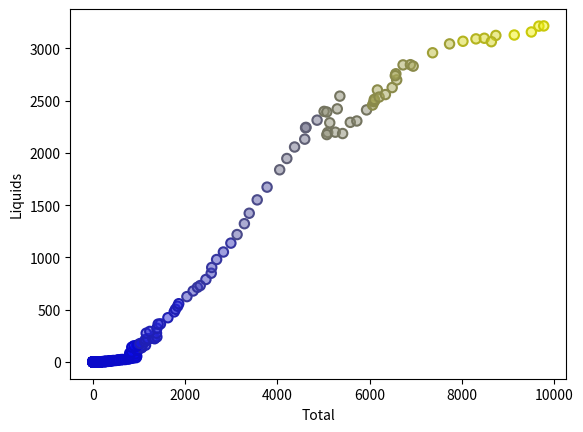

This figure's Python source:
import matplotlib.pyplot as plt
from numpy import array

plt.clf()


# data
x = array([3.0, 3.0, 3.0, 3.0, 3.0, 3.0, 3.0, 3.0, 3.0, 3.0, 3.0, 3.0, 3.0, 3.0, 3.0, 3.0, 3.0, 3.0, 3.0, 3.0, 4.0, 4.0, 4.0, 4.0, 4.0, 4.0, 4.0, 4.0, 4.0, 4.0, 5.0, 5.0, 5.0, 5.0, 5.0, 5.0, 5.0, 5.0, 5.0, 5.0, 6.0, 6.0, 6.0, 6.0, 6.0, 6.0, 7.0, 7.0, 7.0, 8.0, 8.0, 10.0, 9.0, 9.0, 9.0, 10.0, 10.0, 10.0, 10.0, 10.0, 11.0, 11.0, 11.0, 11.0, 12.0, 13.0, 14.0, 14.0, 14.0, 14.0, 14.0, 15.0, 16.0, 16.0, 17.0, 17.0, 18.0, 18.0, 18.0, 24.0, 23.0, 23.0, 24.0, 24.0, 25.0, 29.0, 29.0, 30.0, 31.0, 33.0, 34.0, 36.0, 37.0, 39.0, 43.0, 43.0, 46.0, 47.0, 50.0, 54.0, 54.0, 57.0, 59.0, 69.0, 71.0, 76.0, 77.0, 78.0, 83.0, 91.0, 95.0, 97.0, 104.0, 112.0, 119.0, 122.0, 130.0, 135.0, 142.0, 147.0, 156.0, 173.0, 184.0, 174.0, 188.0, 191.0, 194.0, 196.0, 210.0, 236.0, 243.0, 256.0, 272.0, 275.0, 277.0, 281.0, 295.0, 327.0, 327.0, 356.0, 372.0, 374.0, 370.0, 383.0, 406.0, 419.0, 440.0, 465.0, 507.0, 534.0, 552.0, 566.0, 617.0, 624.0, 663.0, 707.0, 784.0, 750.0, 785.0, 819.0, 836.0, 879.0, 943.0, 850.0, 838.0, 901.0, 955.0, 936.0, 806.0, 932.0, 803.0, 845.0, 970.0, 963.0, 975.0, 983.0, 1062.0, 1065.0, 1145.0, 1053.0, 940.0, 847.0, 893.0, 973.0, 1027.0, 1130.0, 1209.0, 1142.0, 1192.0, 1299.0, 1334.0, 1342.0, 1391.0, 1383.0, 1160.0, 1238.0, 1392.0, 1469.0, 1419.0, 1630.0, 1767.0, 1795.0, 1841.0, 1865.0, 2042.0, 2177.0, 2270.0, 2330.0, 2454.0, 2569.0, 2580.0, 2686.0, 2833.0, 2995.0, 3130.0, 3288.0, 3393.0, 3566.0, 3780.0, 4053.0, 4208.0, 4376.0, 4614.0, 4623.0, 4596.0, 4864.0, 5016.0, 5074.0, 5357.0, 5301.0, 5138.0, 5094.0, 5075.0, 5258.0, 5417.0, 5583.0, 5725.0, 5936.0, 6066.0, 6096.0, 6171.0, 6110.0, 6104.0, 6208.0, 6344.0, 6491.0, 6589.0, 6571.0, 6559.0, 6727.0, 6886.0, 6946.0, 7367.0, 7735.0, 8025.0, 8307.0, 8488.0, 8738.0, 8641.0, 9137.0, 9508.0, 9671.0, 9776.0])
y = array([0.0, 0.0, 0.0, 0.0, 0.0, 0.0, 0.0, 0.0, 0.0, 0.0, 0.0, 0.0, 0.0, 0.0, 0.0, 0.0, 0.0, 0.0, 0.0, 0.0, 0.0, 0.0, 0.0, 0.0, 0.0, 0.0, 0.0, 0.0, 0.0, 0.0, 0.0, 0.0, 0.0, 0.0, 0.0, 0.0, 0.0, 0.0, 0.0, 0.0, 0.0, 0.0, 0.0, 0.0, 0.0, 0.0, 0.0, 0.0, 0.0, 0.0, 0.0, 0.0, 0.0, 0.0, 0.0, 0.0, 0.0, 0.0, 0.0, 0.0, 0.0, 0.0, 0.0, 0.0, 0.0, 0.0, 0.0, 0.0, 0.0, 0.0, 0.0, 0.0, 0.0, 0.0, 0.0, 0.0, 0.0, 0.0, 0.0, 0.0, 0.0, 0.0, 0.0, 0.0, 0.0, 0.0, 0.0, 0.0, 0.0, 0.0, 0.0, 0.0, 0.0, 0.0, 0.0, 0.0, 0.0, 0.0, 0.0, 0.0, 0.0, 0.0, 0.0, 0.0, 0.0, 0.0, 0.0, 0.0, 0.0, 0.0, 0.0, 0.0, 0.0, 0.0, 0.0, 0.0, 0.0, 0.0, 0.0, 1.0, 1.0, 1.0, 1.0, 1.0, 1.0, 1.0, 2.0, 2.0, 3.0, 3.0, 4.0, 4.0, 3.0, 4.0, 4.0, 5.0, 5.0, 5.0, 6.0, 8.0, 9.0, 9.0, 10.0, 9.0, 11.0, 12.0, 13.0, 13.0, 14.0, 16.0, 18.0, 19.0, 20.0, 23.0, 23.0, 23.0, 28.0, 30.0, 32.0, 34.0, 36.0, 37.0, 41.0, 42.0, 45.0, 48.0, 54.0, 53.0, 61.0, 78.0, 84.0, 94.0, 111.0, 110.0, 116.0, 119.0, 136.0, 143.0, 160.0, 152.0, 147.0, 141.0, 154.0, 162.0, 176.0, 192.0, 219.0, 214.0, 222.0, 229.0, 236.0, 222.0, 239.0, 275.0, 275.0, 292.0, 322.0, 364.0, 362.0, 423.0, 479.0, 504.0, 533.0, 557.0, 625.0, 679.0, 714.0, 731.0, 789.0, 849.0, 904.0, 980.0, 1052.0, 1137.0, 1219.0, 1323.0, 1423.0, 1551.0, 1673.0, 1839.0, 1947.0, 2057.0, 2241.0, 2245.0, 2132.0, 2314.0, 2398.0, 2392.0, 2544.0, 2422.0, 2289.0, 2196.0, 2176.0, 2199.0, 2186.0, 2293.0, 2306.0, 2412.0, 2459.0, 2490.0, 2603.0, 2500.0, 2513.0, 2535.0, 2559.0, 2626.0, 2699.0, 2758.0, 2740.0, 2843.0, 2845.0, 2831.0, 2959.0, 3044.0, 3069.0, 3092.0, 3098.0, 3125.0, 3065.0, 3129.0, 3158.0, 3214.0, 3216.0])
# style
sizes = 13.5
edgecolors = ['#0a0ac9ff', '#1f1fb4ff', '#35359fff', '#4a4a8aff', '#5f5f74ff', '#74745fff', '#8a8a4aff', '#9f9f35ff', '#b4b41fff', '#c9c90aff']
edgecolors_index = array([0, 0, 0, 0, 0, 0, 0, 0, 0, 0, 0, 0, 0, 0, 0, 0, 0, 0, 0, 0, 0, 0, 0, 0, 0, 0, 0, 0, 0, 0, 0, 0, 0, 0, 0, 0, 0, 0, 0, 0, 0, 0, 0, 0, 0, 0, 0, 0, 0, 0, 0, 0, 0, 0, 0, 0, 0, 0, 0, 0, 0, 0, 0, 0, 0, 0, 0, 0, 0, 0, 0, 0, 0, 0, 0, 0, 0, 0, 0, 0, 0, 0, 0, 0, 0, 0, 0, 0, 0, 0, 0, 0, 0, 0, 0, 0, 0, 0, 0, 0, 0, 0, 0, 0, 0, 0, 0, 0, 0, 0, 0, 0, 0, 0, 0, 0, 0, 0, 0, 0, 0, 0, 0, 0, 0, 0, 0, 0, 0, 0, 0, 0, 0, 0, 0, 0, 0, 0, 0, 0, 0, 0, 0, 0, 0, 0, 0, 0, 0, 0, 0, 0, 0, 0, 0, 0, 0, 0, 0, 0, 0, 0, 0, 0, 0, 0, 0, 0, 0, 0, 0, 0, 0, 0, 0, 0, 1, 1, 1, 1, 0, 0, 0, 0, 1, 1, 1, 1, 1, 1, 1, 1, 1, 1, 1, 1, 1, 1, 1, 1, 1, 1, 1, 1, 2, 2, 2, 2, 2, 2, 2, 2, 2, 2, 3, 3, 3, 3, 3, 4, 4, 4, 4, 4, 4, 4, 5, 5, 5, 5, 5, 5, 5, 5, 5, 5, 5, 5, 6, 6, 6, 6, 6, 6, 6, 6, 6, 6, 6, 6, 6, 6, 7, 7, 8, 8, 8, 8, 8, 9, 9, 9, 9], dtype='int')
facecolors = ['#0d0df280', '#2626d980', '#4040bf80', '#5959a680', '#73738c80', '#8c8c7380', '#a6a65980', '#bfbf4080', '#d9d92680', '#f2f20d80']
facecolors_index = array([0, 0, 0, 0, 0, 0, 0, 0, 0, 0, 0, 0, 0, 0, 0, 0, 0, 0, 0, 0, 0, 0, 0, 0, 0, 0, 0, 0, 0, 0, 0, 0, 0, 0, 0, 0, 0, 0, 0, 0, 0, 0, 0, 0, 0, 0, 0, 0, 0, 0, 0, 0, 0, 0, 0, 0, 0, 0, 0, 0, 0, 0, 0, 0, 0, 0, 0, 0, 0, 0, 0, 0, 0, 0, 0, 0, 0, 0, 0, 0, 0, 0, 0, 0, 0, 0, 0, 0, 0, 0, 0, 0, 0, 0, 0, 0, 0, 0, 0, 0, 0, 0, 0, 0, 0, 0, 0, 0, 0, 0, 0, 0, 0, 0, 0, 0, 0, 0, 0, 0, 0, 0, 0, 0, 0, 0, 0, 0, 0, 0, 0, 0, 0, 0, 0, 0, 0, 0, 0, 0, 0, 0, 0, 0, 0, 0, 0, 0, 0, 0, 0, 0, 0, 0, 0, 0, 0, 0, 0, 0, 0, 0, 0, 0, 0, 0, 0, 0, 0, 0, 0, 0, 0, 0, 0, 0, 1, 1, 1, 1, 0, 0, 0, 0, 1, 1, 1, 1, 1, 1, 1, 1, 1, 1, 1, 1, 1, 1, 1, 1, 1, 1, 1, 1, 2, 2, 2, 2, 2, 2, 2, 2, 2, 2, 3, 3, 3, 3, 3, 4, 4, 4, 4, 4, 4, 4, 5, 5, 5, 5, 5, 5, 5, 5, 5, 5, 5, 5, 6, 6, 6, 6, 6, 6, 6, 6, 6, 6, 6, 6, 6, 6, 7, 7, 8, 8, 8, 8, 8, 9, 9, 9, 9], dtype='int')
linewidths = 1.5
plt.scatter(x=x, y=y, s=sizes**2/4, marker='o',
            facecolors=array(facecolors)[facecolors_index], edgecolors=array(edgecolors)[edgecolors_index],
            linewidths=linewidths)
plt.xlabel('Total')
plt.ylabel('Liquids')

plt.show()